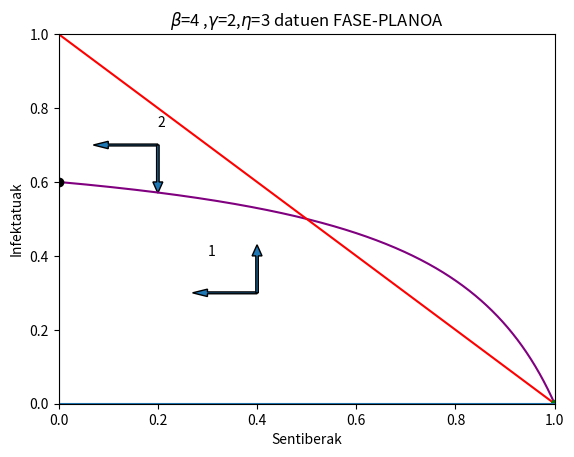
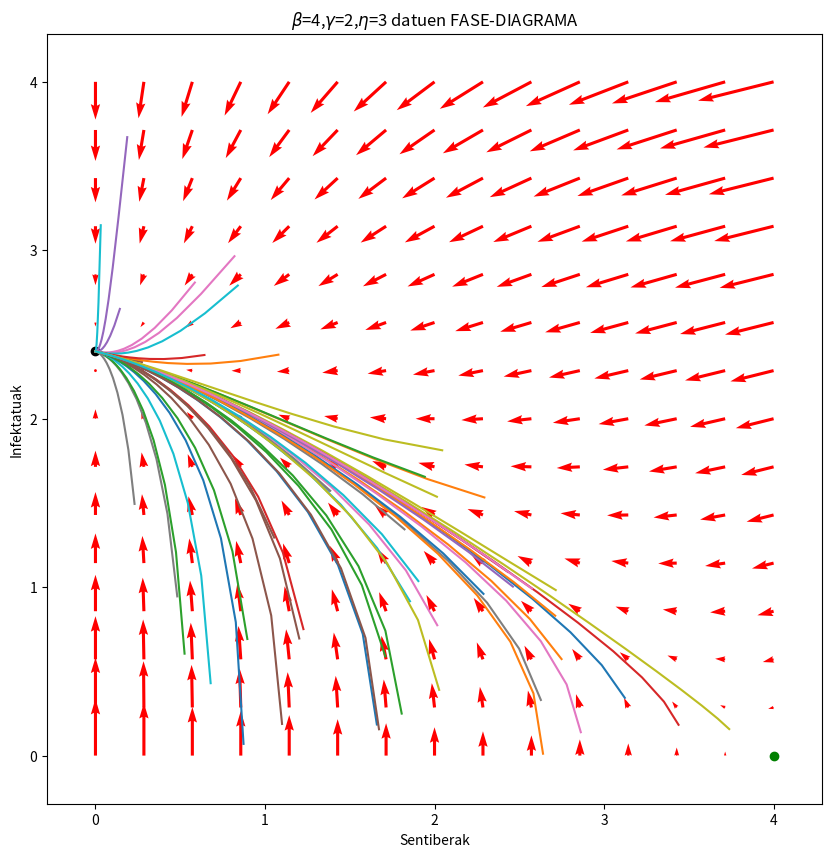

Here is the Python script that generated these plots, in order:
# -*- coding: utf-8 -*-
"""
Created on Sat Nov 12 09:30:42 2022

@author: asier
"""

#SIRI EREDUA JAIOTZA GABE
#Importazioak egin
import numpy as np
import matplotlib.pyplot as plt
from numpy import linalg as LA
from pylab import *
from fractions import Fraction
import random


#Programa hau SIR ereduaren programaren ondorengoa da.
#SIRI eredua aztertuko da eta SIR programan jarraitutako pauso berdinak jarraituko dira.
#Kasu honetan helburuetako bat, aurreko SIR ereduarekiko konparaketa egitea da
#Fase_diagrama hutsa irudikatuko da parametroen arabera

#Fase-planoa egiterako orduan argi dago S'<0 dela, lehenengo ekuaziotik, beraz bakarrik bigarrena irudikatu behar da.

#S'=0 eta I'=0 direneko kurbak irudikatu 1000 zenbaki harturik horrela eremua marraztuta geldituko da.
def kurbenmozketa(beta,eta,gamma):
    s=np.linspace(0,1,1000)#s-ren diskretizazioa
    i2=np.zeros(1000)
    i1=np.zeros(1000)
    kont=0
    for a in range(1000):
        if beta*s[a]-gamma-eta<0:#Asintota dagoenenko  kasua konpondu, ze pythonek grafiko jarrai bezala irudikatzen du.
            i1[a]=(-eta+eta*s[a])/(beta*s[a]-gamma-eta)
            kont+=1
    plt.plot(s[:kont],i1[:kont],color="purple")
    for a in range(1000):
        if beta*s[a]-gamma-eta>0:
            i2[a]=(-eta+eta*s[a])/(beta*s[a]-gamma-eta)
    plt.plot(s[kont:],i2[kont:],color="purple")    
    plt.plot(s,1-s,color="red")
    a=r"$\beta$="
    b=str(Fraction(str(beta)).limit_denominator())
    g=" ,"
    c=r"$\gamma$="
    d=str(Fraction(str(gamma)).limit_denominator())
    p=r"$\eta$="
    k=str(Fraction(str(eta)).limit_denominator())
    l=" datuen FASE-PLANOA"
    e=","
    plt.title(a+b+g+c+d+e+p+k+l)
    plt.xlabel('Sentiberak')
    plt.ylabel('Infektatuak')
    #Puntu kritikoak irudikatu
    plt.plot(1,0, marker="o", color="green")
    plt.plot(0,eta/(eta+gamma), marker="o", color="black")
    plt.xlim(0,1)
    plt.ylim(0,1)
    plt.axhline(0)
    plt.axvline(0)
#Zailagoa da kasu honetan orokortzea beraz kasu konkretu baterako irudikatuko da.
kurbenmozketa(4,3,2)
plt.text(0.3, 0.4, "1", fontsize=10)#eremu bakarra
plt.arrow(0.4, 0.3, -0.1, 0,
          head_width = 0.02,
                  width = 0.005)
plt.arrow(0.4, 0.3, 0, 0.1,
                  head_width = 0.02,
                  width = 0.005)
plt.text(0.2, 0.75, "2", fontsize=10)#eremu bakarra
plt.arrow(0.2, 0.7, -0.1, 0,
          head_width = 0.02,
                  width = 0.005)
plt.arrow(0.2, 0.7, 0, -0.1,
                  head_width = 0.02,
                  width = 0.005)
show()
#Argi dago gaixotasuna ez dela desagertuko ze (1,0)da puntu kritiko bakarra I=0 baina beti doaz ezkerrerantz geziak zeren eta beti S'<0
#Beste puntu kritikoak (0,eta/(eta+gamma)), argi uzten du, horren 0<I<1 izango dela emaitza.
#eta eta gamma parametroen arabera, argi geratu da, berreskuratze tasa gero eta handiagoa denean bukaerako sentibera kopurua gero eta gutxiago.
#Bigarren pausua fase_diagrama marraztea da. SIR ereduan egin den gauza berdina egiten da.
def fase_diagrama(beta,eta,gamma,N=1):
    # Lan espazioa definitzen da, dominioa
    # Minimoak eta maximoak finkatzen dira
    smax = N
    smin = 0
    imax = N
    imin = 0
    # Ardatzaren tarte kopurua finkatzen dira.
    NS = 15
    NI = 15
    #Ardatz bakoitzeko diskretizazioa sortu.
    s =np.linspace(smin,smax,NS)
    i =np.linspace(imin,imax,NI)
    #Bektore koordenatuetatik, matrize koordenatuetara pasatu meshgrid-ekin.
    S, I = np.meshgrid(s, i)
    #Laneko sisteman S' eta I' ren zeinuak aztertu behar dira horretarako Bs eta Bi definitzen dira.
    Bs = -beta*S*I/N
    Bi =beta*S*I/N-gamma*I+eta*(N-S-I)
    #B bektore bezala jarrita Bs eta Bi eraldatzen dira, geziak hobeto ikusteko.
    B=np.array([Bs,Bi])
    Bsbis=Bs/(1+LA.norm(B))
    Bibis=Bi/(1+LA.norm(B))
    #Figuraren tamaina finkatu
    figure(figsize=[10,10])
    #Gezien kokalekua, norabidea eta kolorea jartzen dira.
    QP = quiver(S,I, Bsbis, Bibis, color='r')
    quiverkey(QP, 0.85, 1.05, 1, '1 mT', labelpos='N')
    #Ardatzen propietateak ezarri
    ds = (smax - smin)/(NS-1)
    di = (imax - imin)/(NI-1)
    axis([smin-ds, smax+ds, imin-di, imax+di])
    #Tituluan mu aldatzeko mu karaktere kate moduan idatziko da eta  mu zatiki moduan agertuko da tituluan.
    #Ardatzen izenak finkatzen dira
    a=r"$\beta$="
    b=str(Fraction(str(beta)).limit_denominator())
    g=","
    c=r"$\gamma$="
    d=str(Fraction(str(gamma)).limit_denominator())
    p=r"$\eta$="
    k=str(Fraction(str(eta)).limit_denominator())
    e=","
    l=" datuen FASE-DIAGRAMA"
    title(a+b+g+c+d+e+p+k+l)
    xlabel('Sentiberak')
    ylabel('Infektatuak')
    #Oreka puntuak marraztu
    plt.plot(N,0, marker="o", color="green")
    plt.plot(0,N*eta/(eta+gamma), marker="o", color="black")

#Orain emaitz batzuk sartu dira. Emaitzak kalkulatzeko Euler modifikatu metodoa erabiliko da.
def eulerModif(f,t0,tn,X0,n,beta,eta,gamma,N=1):
    t=np.linspace(t0,tn,n+1)
    m=len(X0)
    x=np.zeros((m,n+1))
    x[:,0]=X0 #Lehenengo zutabea
    h=(tn-t0)/n
    for i in range(1,n+1):
        x[:,i]=x[:,i-1]+h*f(t[i-1]+h/2,x[:,i-1]+h/2 *f(t[i-1],x[:,i-1],beta,eta,gamma,N),beta,eta,gamma,N)
    return ((t,x))
#x bektorea [S,I] izango da
#Funtzioak definitzen dira sistema edukitzeko
def f1(t,x,beta,eta,gamma,N=1):
    return(-beta*x[0]*x[1]/N)
def f2(t,x,beta,eta,gamma,N=1):
    return(beta*x[0]*x[1]/N-gamma*x[1]+eta*(N-x[0]-x[1]))
def f(t,x,beta,eta,gamma,N=1):
    return(np.array([f1(t,x,beta,eta,gamma,N),f2(t,x,beta,eta,gamma,N)]))
def emaitza(beta,eta,gamma,N=1):
    #Zoriozko hasierako balio batzuk emango dira eta euren emaitzak fase-diagraman sartuko dira, kontuak eduki S+I<=1 dela.
    random.seed("Asier Muñoz")
    #Diagrama egiten da
    fase_diagrama(beta,eta,gamma,N)
    for i in range(100):
        S0,I0=random.random()*N,random.random()*N
        if S0+I0<=N:
            x=np.array([S0,I0])
            (t,x)=eulerModif(f,0,100,x,1000,beta,eta,gamma,N)
            plt.plot(x[0],x[1])
emaitza(4,3,2,4)
#Argi geratu da sistema ez dela iñoiz desgartuko
#Beti bukatu da gaixotasuna(0,eta/(eta+gamma)) puntuan.
#Argi dago ze puntuta bukatuko duen eta berdin du bere hasierako egoera.